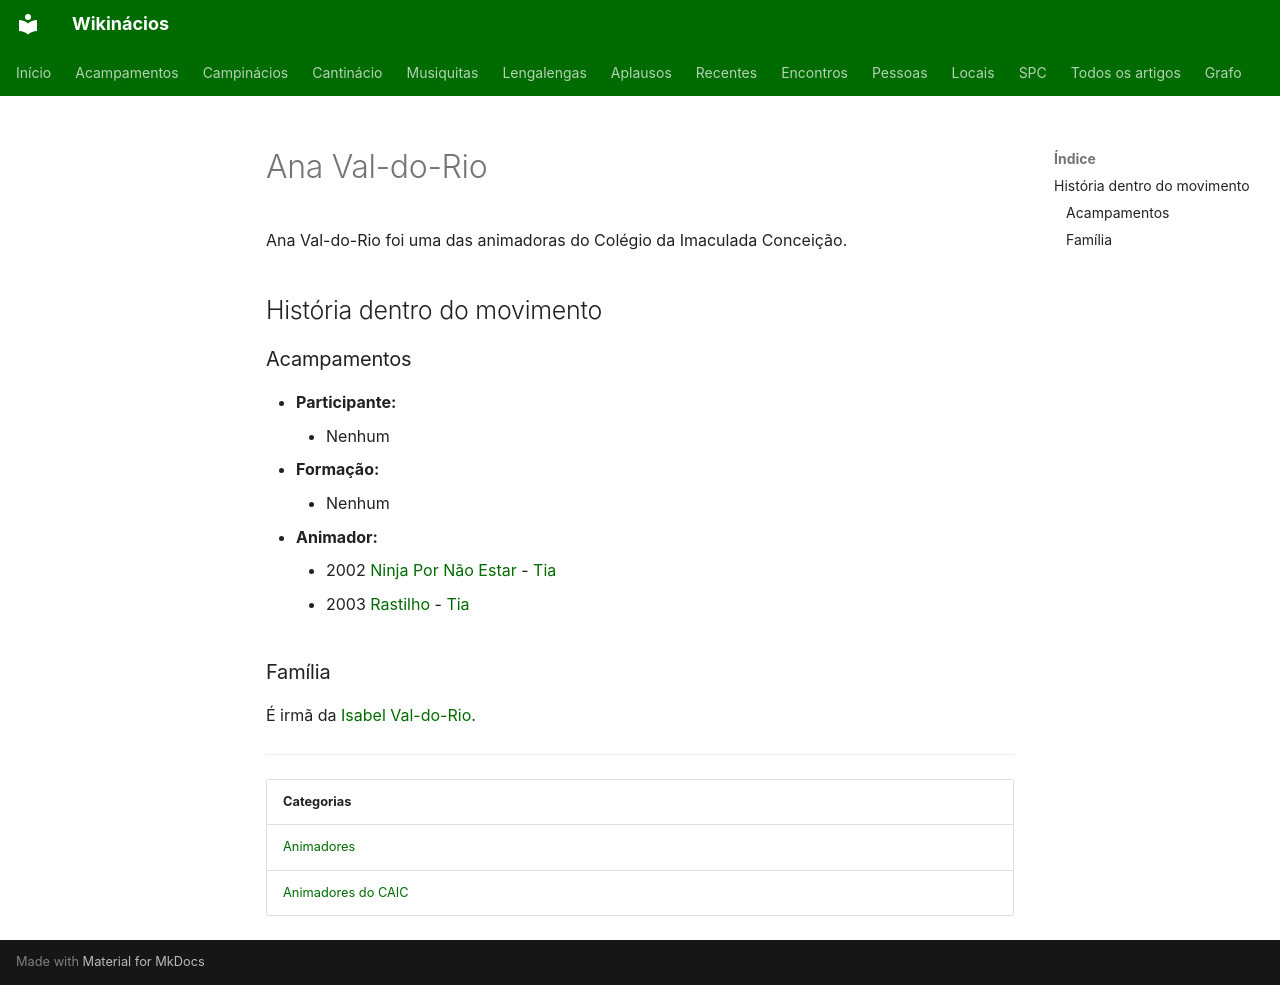

repository: neteinstein/Campinacios · page: Pessoas/A/Ana Val-do-Rio.html · generator: mkdocs

# Ana Val-do-Rio

Ana Val-do-Rio foi uma das animadoras do Colégio da Imaculada Conceição.

## História dentro do movimento

### Acampamentos

- **Participante:**
    - Nenhum
- **Formação:**
    - Nenhum
- **Animador:**
    - 2002 [Ninja Por Não Estar](../../Acampamentos/2002/Ninja%20Por%20N%C3%A3o%20Estar.md) - [Tia](../../Cargos/Tio.md)
    - 2003 [Rastilho](../../Acampamentos/2003/Rastilho.md) - [Tia](../../Cargos/Tio.md)

### Família

É irmã da [Isabel Val-do-Rio](../I/Isabel%20Val-do-Rio.md).

---

| Categorias |
| --- |
| [Animadores](../../Categorias/Animadores.md) |
| [Animadores do CAIC](../../Categorias/Animadores%20do%20CAIC.md) |
